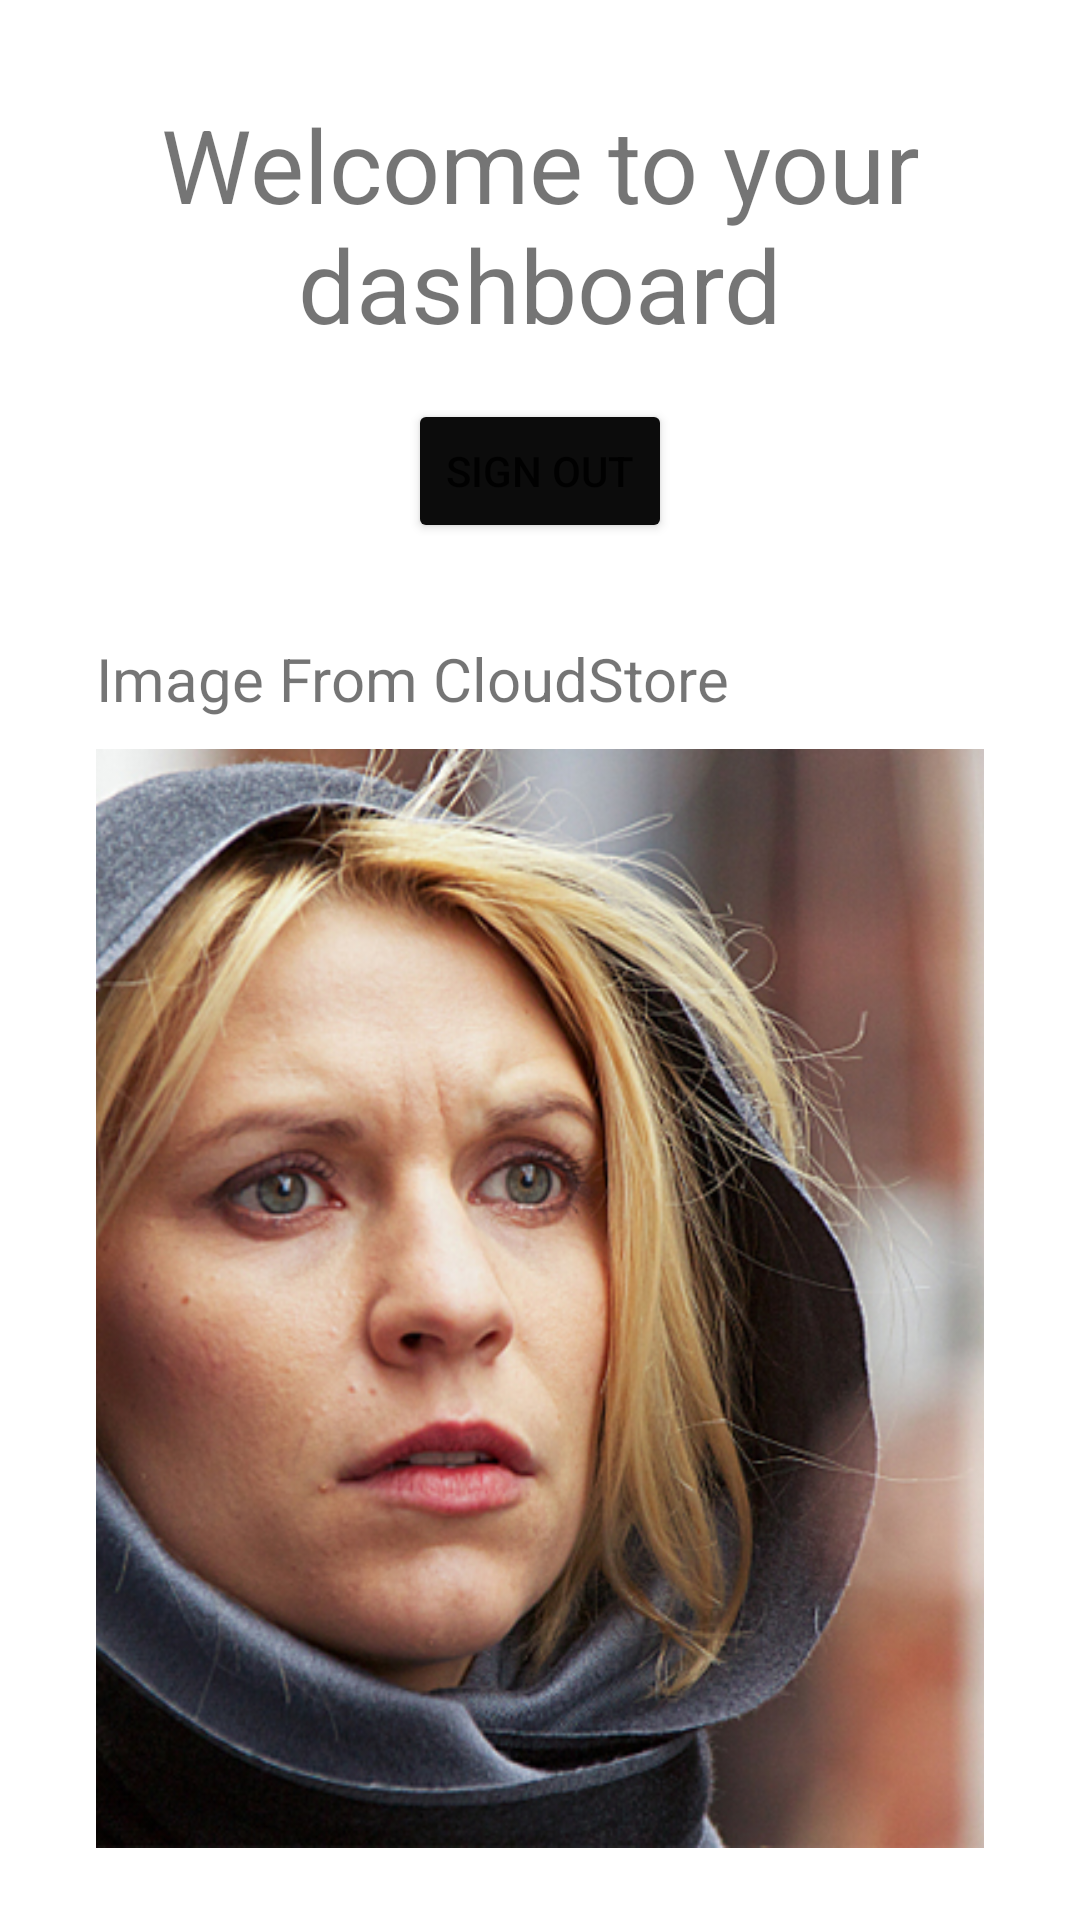

The Android layout XML behind this screen, and the referenced resources:
<!-- AndroidManifest.xml: application theme Theme.Mobifind -->
<!-- res/layout/profile_fragment.xml -->
<?xml version="1.0" encoding="utf-8"?>
<androidx.constraintlayout.widget.ConstraintLayout xmlns:android="http://schemas.android.com/apk/res/android"
    xmlns:app="http://schemas.android.com/apk/res-auto"
    xmlns:tools="http://schemas.android.com/tools"
    android:id="@+id/fragment_profile_layout"
    android:layout_width="match_parent"
    android:layout_height="match_parent"
    tools:context=".ui.ProfileFragment">

    <TextView
        android:id="@+id/textView"
        android:layout_width="wrap_content"
        android:layout_height="wrap_content"
        android:layout_marginTop="32dp"
        android:gravity="center"
        android:text="Welcome to your dashboard"
        android:textSize="34sp"
        app:layout_constraintEnd_toEndOf="parent"
        app:layout_constraintHorizontal_bias="0.49"
        app:layout_constraintStart_toStartOf="parent"
        app:layout_constraintTop_toTopOf="parent" />

    <Button
        android:id="@+id/fragment_profile_signOut"
        android:layout_width="wrap_content"
        android:layout_height="wrap_content"
        android:layout_marginTop="12dp"
        android:backgroundTint="#0C0C0C"
        android:text="Sign out"
        app:layout_constraintBottom_toTopOf="@+id/fragment_profile_userImage_iv"
        app:layout_constraintEnd_toEndOf="parent"
        app:layout_constraintStart_toStartOf="parent"
        app:layout_constraintTop_toBottomOf="@+id/textView"
        app:layout_constraintVertical_bias="0.051" />

    <ImageView
        android:id="@+id/fragment_profile_userImage_iv"
        android:layout_width="0dp"
        android:layout_height="0dp"
        android:layout_marginStart="32dp"
        android:layout_marginEnd="32dp"
        android:layout_marginBottom="24dp"
        android:scaleType="centerCrop"
        android:src="@drawable/homeland"
        app:layout_constraintBottom_toBottomOf="parent"
        app:layout_constraintEnd_toEndOf="parent"
        app:layout_constraintHorizontal_bias="0.0"
        app:layout_constraintStart_toStartOf="parent"
        app:layout_constraintTop_toTopOf="@+id/guideline2"
        app:layout_constraintVertical_bias="1.0" />

    <androidx.constraintlayout.widget.Guideline
        android:id="@+id/guideline2"
        android:layout_width="wrap_content"
        android:layout_height="wrap_content"
        android:orientation="horizontal"
        app:layout_constraintGuide_percent="0.39" />

    <TextView
        android:id="@+id/textView2"
        android:layout_width="wrap_content"
        android:layout_height="wrap_content"
        android:layout_marginStart="32dp"
        android:layout_marginBottom="8dp"
        android:text="Image From CloudStore"
        android:textSize="20sp"
        app:layout_constraintBottom_toTopOf="@+id/fragment_profile_userImage_iv"
        app:layout_constraintStart_toStartOf="parent"
        app:layout_constraintTop_toBottomOf="@+id/fragment_profile_signOut"
        app:layout_constraintVertical_bias="0.94" />
</androidx.constraintlayout.widget.ConstraintLayout>
<!-- resources referenced by this layout -->
<resources>
  <!-- drawable homeland: jpg bitmap (drawable, 292955 bytes) -->
  <style name="Theme.Mobifind" parent="Theme.MaterialComponents.Light.NoActionBar">
          android:theme="@style/Theme.AppCompat.NoActionBar"
          
          <item name="colorPrimary">@color/tool_bar</item>
          <item name="colorPrimaryVariant">@color/status_bar</item>
          <item name="colorOnPrimary">@color/white</item>
          
          <item name="colorSecondary">@color/teal_200</item>
          <item name="colorSecondaryVariant">@color/teal_700</item>
          <item name="colorOnSecondary">@color/black</item>
          
          <item name="android:statusBarColor" tools:targetApi="l">?attr/colorPrimaryVariant</item>
          
  
          
          <item name="material_dialog_background">@color/tool_bar</item>
          <item name="material_dialog_message_text_color">@color/dark_blue</item>
          <item name="material_dialog_title_text_color">@color/dark_blue</item>
          <item name="material_dialog_positive_button_color">@color/dark_blue</item>
          <item name="material_dialog_positive_button_text_color">@color/white</item>
          <item name="material_dialog_negative_button_text_color">@color/dark_blue</item>
      </style>
  <color name="tool_bar">#93DBC2</color>
  <color name="status_bar">#5EBF9E</color>
  <color name="white">#FFFFFFFF</color>
  <color name="teal_200">#FF03DAC5</color>
  <color name="teal_700">#FF018786</color>
  <color name="black">#FF000000</color>
  <color name="dark_blue">#213574</color>
</resources>
